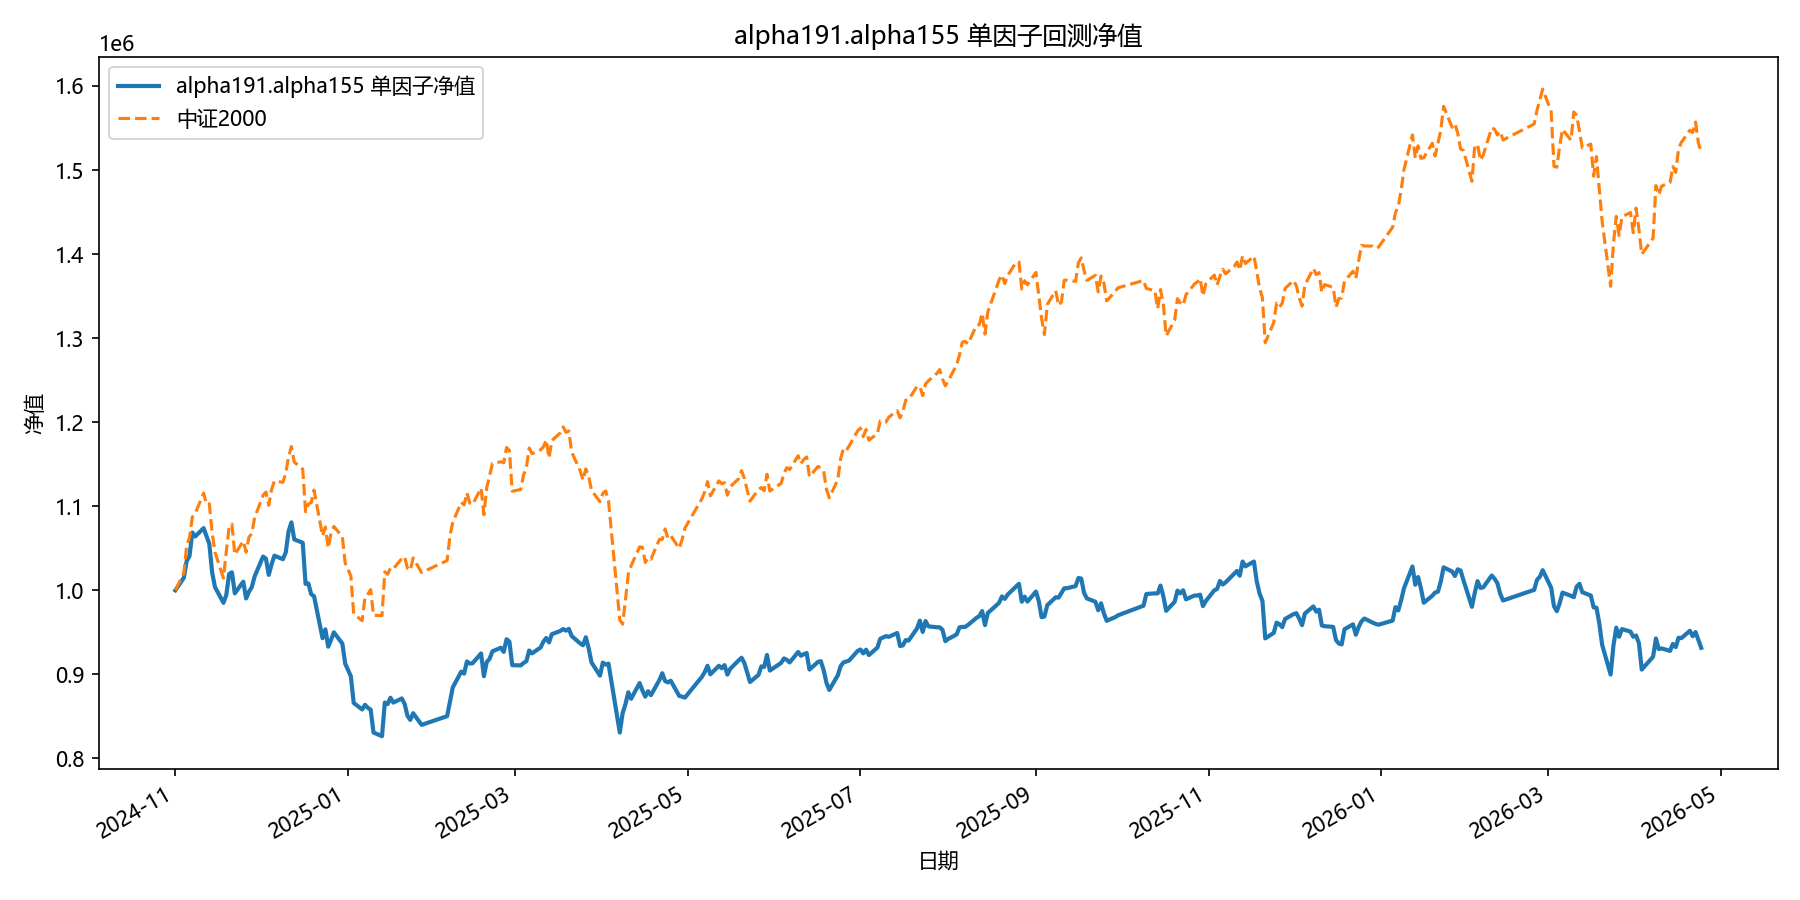

The data file committed next to this chart (first rows):
date, equity
2024-11-01, 1000000
2024-11-04, 1014954
2024-11-05, 1034833
2024-11-06, 1040746
2024-11-07, 1068807
2024-11-08, 1064055
2024-11-11, 1074049
2024-11-12, 1064741
2024-11-13, 1055176
2024-11-14, 1021452
2024-11-15, 1003927
2024-11-18, 985168
2024-11-19, 994409
2024-11-20, 1019461
2024-11-21, 1021447
2024-11-22, 996425
2024-11-25, 1010289
2024-11-26, 990344
2024-11-27, 998341
2024-11-28, 1003720
2024-11-29, 1016442
2024-12-02, 1040215
2024-12-03, 1037636
2024-12-04, 1018408
2024-12-05, 1031075
2024-12-06, 1041219
2024-12-09, 1037065
2024-12-10, 1045077
2024-12-11, 1070215
2024-12-12, 1080868
2024-12-13, 1060583
2024-12-16, 1056624
2024-12-17, 1007699
2024-12-18, 1008144
2024-12-19, 995295
2024-12-20, 993038
2024-12-23, 943031
2024-12-24, 953578
2024-12-25, 932972
2024-12-26, 940982
2024-12-27, 950060
2024-12-30, 936648
2024-12-31, 912786
2025-01-02, 897786
2025-01-03, 866054
2025-01-06, 858263
2025-01-07, 863780
2025-01-08, 860294
2025-01-09, 858093
2025-01-10, 830830
2025-01-13, 826478
2025-01-14, 866531
2025-01-15, 864673
2025-01-16, 872228
2025-01-17, 866460
2025-01-20, 871381
2025-01-21, 864856
2025-01-22, 850718
2025-01-23, 845861
2025-01-24, 853827
... 299 more rows
